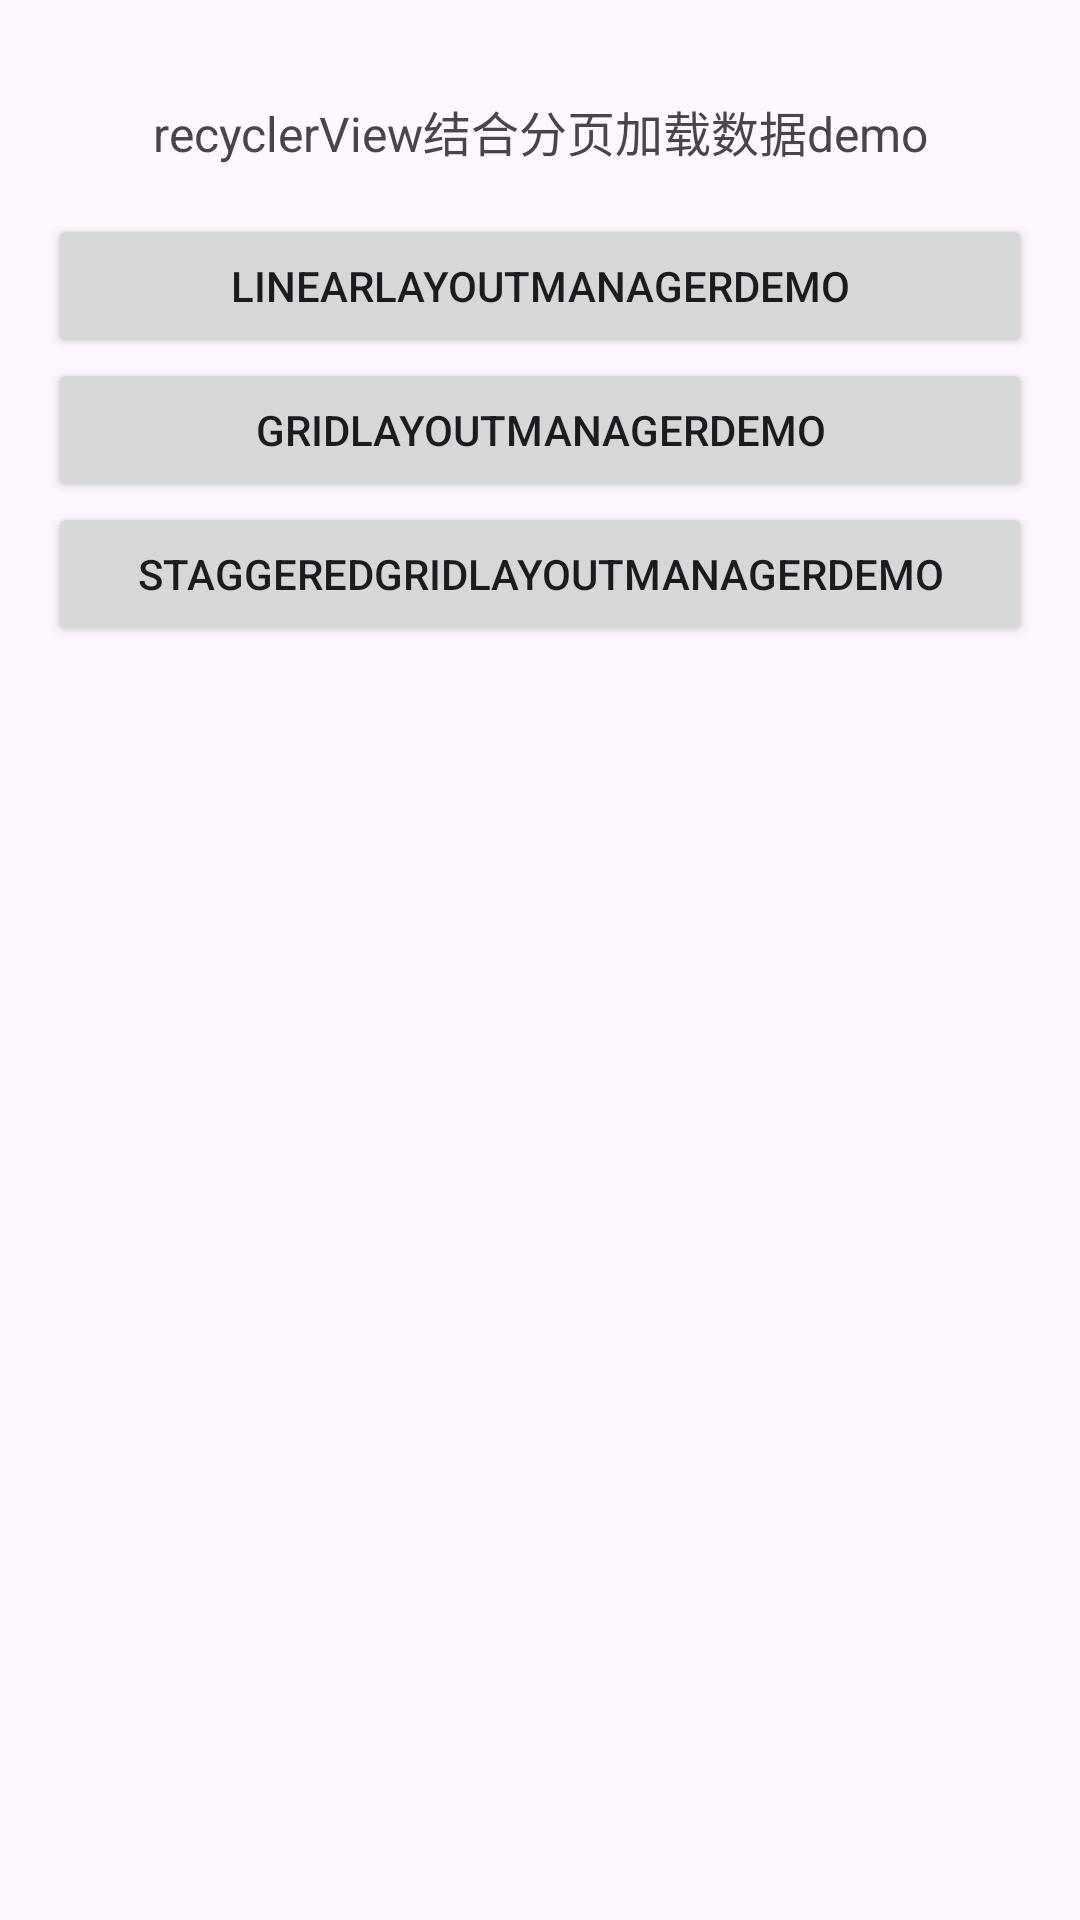

Write the Android layout XML for this screen, with the resource values it uses.
<!-- AndroidManifest.xml: application theme Theme.PageHelper -->
<!-- res/layout/activity_main.xml -->
<?xml version="1.0" encoding="utf-8"?>
<androidx.appcompat.widget.LinearLayoutCompat xmlns:android="http://schemas.android.com/apk/res/android"
    android:id="@+id/main"
    android:layout_width="match_parent"
    android:layout_height="match_parent"
    android:orientation="vertical">

    <TextView
        android:layout_width="match_parent"
        android:layout_height="wrap_content"
        android:layout_marginTop="32dp"
        android:gravity="center_horizontal"
        android:text="recyclerView结合分页加载数据demo"
        android:textSize="16sp" />

    <Button
        android:id="@+id/btn_linear"
        android:layout_marginTop="16dp"
        android:layout_width="match_parent"
        android:layout_height="wrap_content"
        android:layout_marginHorizontal="16dp"
        android:text="LinearLayoutManagerDemo" />

    <Button
        android:id="@+id/btn_grid"
        android:layout_width="match_parent"
        android:layout_height="wrap_content"
        android:layout_marginHorizontal="16dp"
        android:text="GridLayoutManagerDemo" />

    <Button
        android:id="@+id/btn_staggered"
        android:layout_width="match_parent"
        android:layout_height="wrap_content"
        android:layout_marginHorizontal="16dp"
        android:text="StaggeredGridLayoutManagerDemo" />

</androidx.appcompat.widget.LinearLayoutCompat>
<!-- resources referenced by this layout -->
<resources>
  <style name="Theme.PageHelper" parent="Base.Theme.PageHelper" />
  <style name="Base.Theme.PageHelper" parent="Theme.Material3.DayNight.NoActionBar">
          
          
      </style>
</resources>
